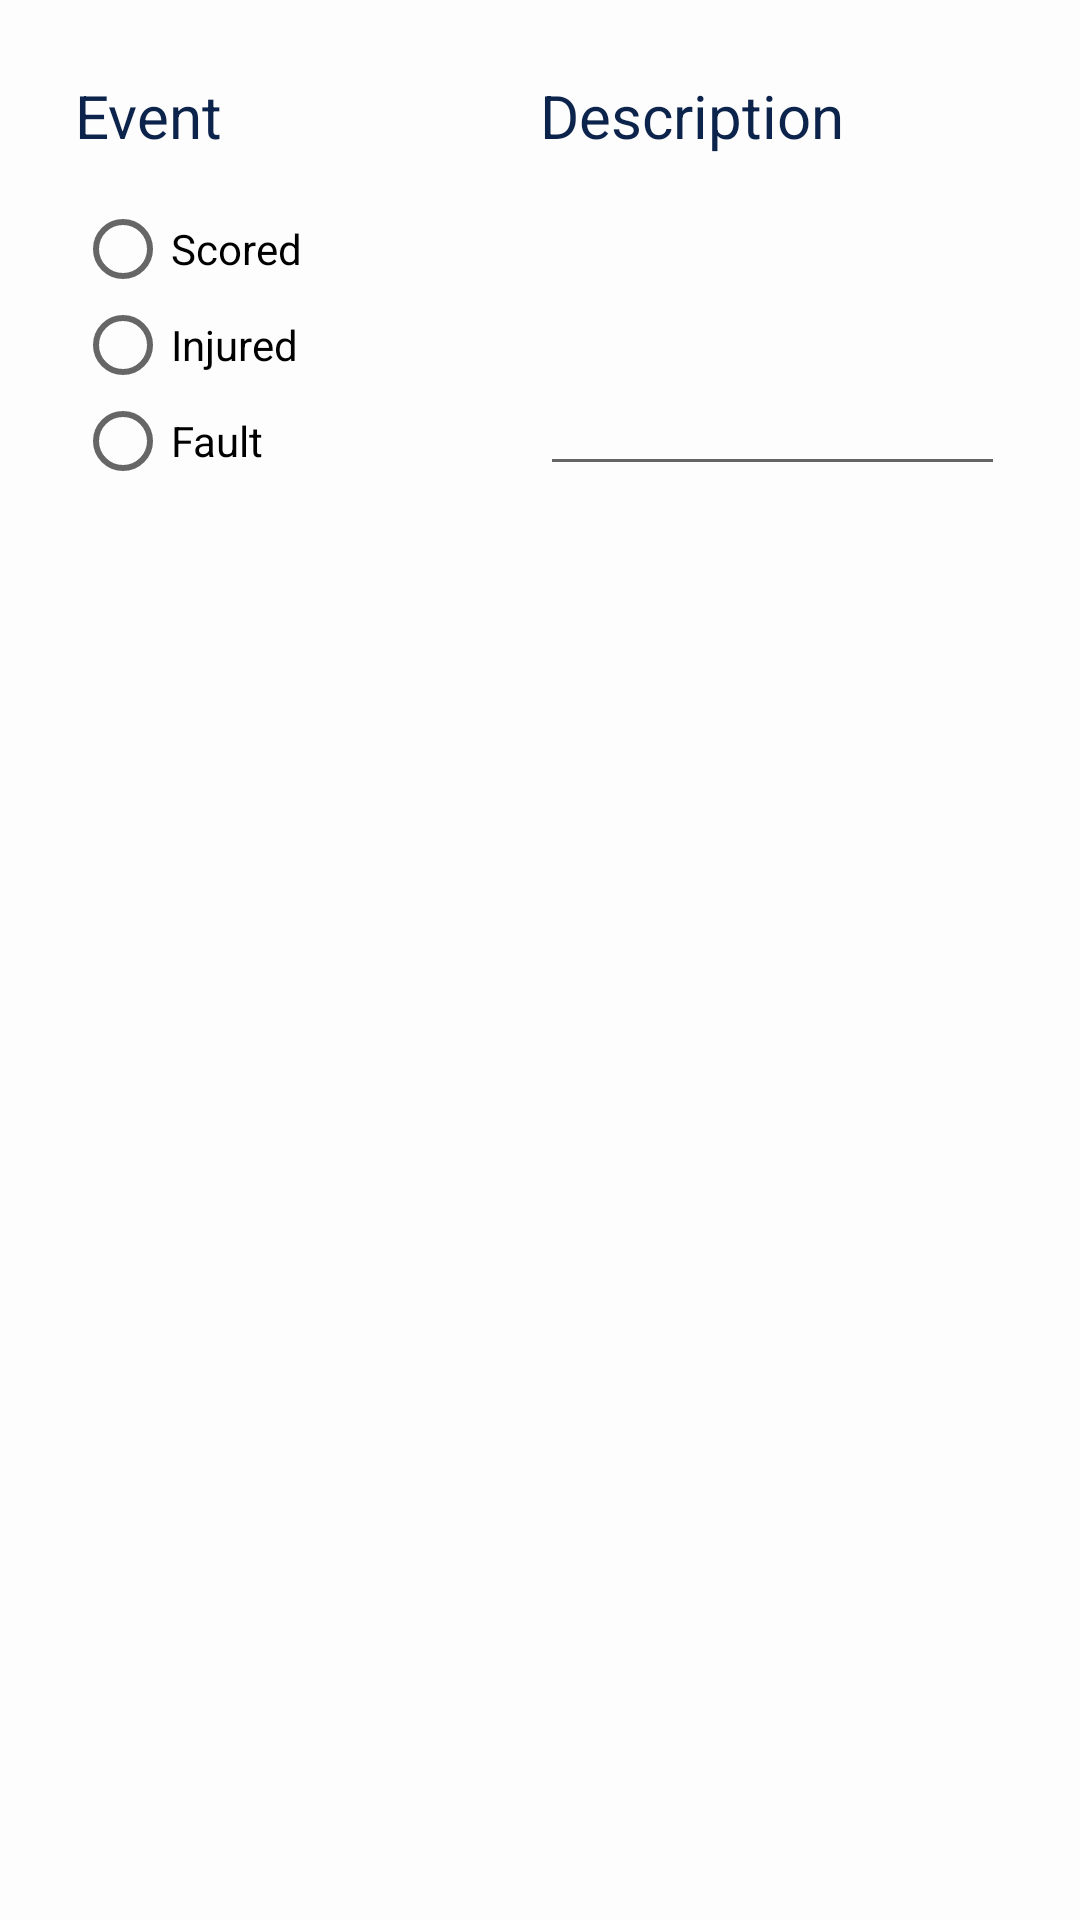

Write the Android layout XML for this screen, with the resource values it uses.
<!-- AndroidManifest.xml: application theme AppTheme -->
<!-- res/layout/dialog_new_match_event.xml -->
<?xml version="1.0" encoding="utf-8"?>
<LinearLayout xmlns:android="http://schemas.android.com/apk/res/android"
    xmlns:app="http://schemas.android.com/apk/res-auto"
    xmlns:tools="http://schemas.android.com/tools"
    android:orientation="horizontal" android:layout_width="match_parent"
    android:layout_height="match_parent"
    android:padding="25dp"
    android:paddingLeft="25dp"
    android:paddingRight="25dp"
    android:paddingBottom="25dp"
    android:paddingEnd="25dp"
    android:paddingStart="25dp"
    android:paddingTop="25dp">

    <LinearLayout
        android:layout_width="0px"
        android:layout_height="wrap_content"
        android:layout_weight="1"
        android:orientation="vertical">

        <TextView
            android:text="@string/event"
            android:layout_width="match_parent"
            android:layout_height="wrap_content"
            android:id="@+id/txt_player_name"
            android:textColor="@color/colorPrimary"
            android:textSize="20sp"
            android:layout_marginBottom="15sp"/>

        <RadioGroup
            android:layout_width="match_parent"
            android:layout_height="match_parent">
                <RadioButton
                    android:text="Scored"
                    android:layout_width="match_parent"
                    android:layout_height="wrap_content"
                    android:id="@+id/rbn_scored" />

                <RadioButton
                    android:text="Injured"
                    android:layout_width="match_parent"
                    android:layout_height="wrap_content"
                    android:id="@+id/rbn_injured" />

                <RadioButton
                    android:text="Fault"
                    android:layout_width="match_parent"
                    android:layout_height="wrap_content"
                    android:id="@+id/rbn_fault" />
        </RadioGroup>
    </LinearLayout>

    <LinearLayout
        android:layout_width="0px"
        android:layout_height="wrap_content"
        android:layout_weight="1"
        android:orientation="vertical">

        <TextView
            android:text="Description"
            android:layout_width="match_parent"
            android:layout_height="wrap_content"
            android:id="@+id/textView10"
            android:textColor="@color/colorPrimary"
            android:textSize="20sp"
            android:layout_marginBottom="15sp"/>

        <EditText
            android:layout_width="match_parent"
            android:layout_height="95dp"
            android:inputType="textMultiLine"
            android:ems="10"
            android:id="@+id/edit_event_description" />

    </LinearLayout>

</LinearLayout>
<!-- resources referenced by this layout -->
<resources>
  <color name="colorPrimary">#0c244b</color>
  <string name="event">Event</string>
  <style name="AppTheme" parent="Theme.AppCompat.Light.NoActionBar">
          
          <item name="colorPrimary">@color/colorPrimary</item>
          <item name="colorPrimaryDark">@color/colorPrimaryDark</item>
          <item name="colorAccent">@color/colorAccent</item>
          <item name="android:colorBackground">@color/bgColorPrimary</item>
      </style>
  <color name="colorPrimaryDark">#303F9F</color>
  <color name="colorAccent">#0c244b</color>
  <color name="bgColorPrimary">#fdfdfdfd</color>
</resources>
